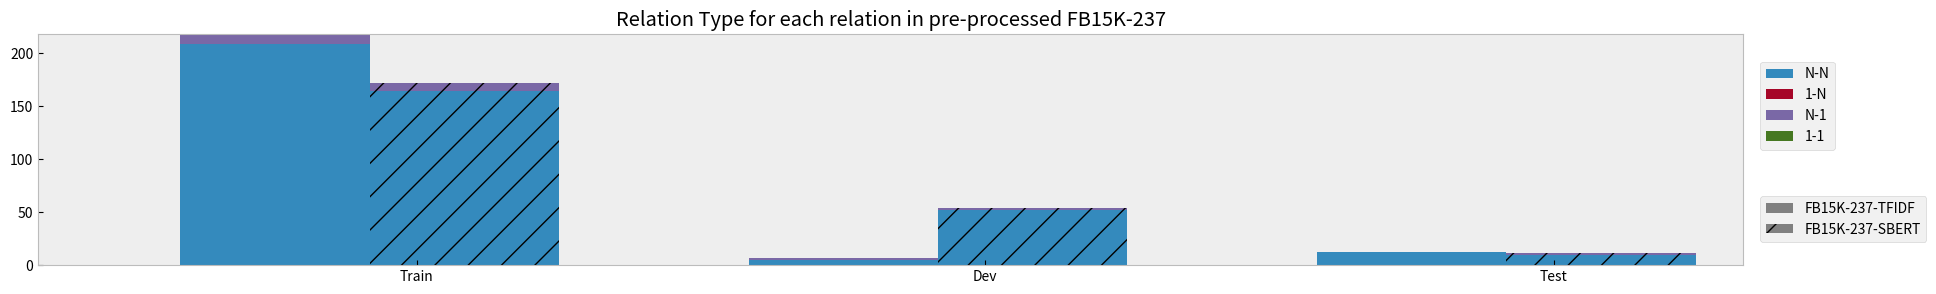

Python code for this plot:
import matplotlib.pyplot as plt
import numpy as np
# def hist_and_lines():
#     np.random.seed(0)
#     fig, ax = plt.subplots(1, 2, figsize=(11, 4))
#     # ax[0].plot(np.random.rand(10))
#     # ax[1].legend(['KG-BERT', 'RMPI', 'SIMPATH'])
#     for i in range(3):
#         print(i)
#         if i==0:
#             data=np.array([[1000,20],[2000,500], [3000,1200],[4000,2200]])
#             # ax[0].plot(np.random.rand(7))   
#             ax[0].plot(*data.T)
#             # ax[0].plot([20, 500, 1200, 2200, 0, 0])
#         if i==1:
#             data=np.array([[1000,10],[2000,100], [3000,1000],[4000,1500]])
#             ax[0].plot(*data.T)
#             # ax[0].plot([10, 10, 10, 10])
#         if i==2:
#             data=np.array([[1000,10],[2000,100], [3000,300],[4000,400]])
#             ax[0].plot(*data.T)
#             # ax[0].plot([120, 500, 700, 1200])
#         # ax[0].plot(np.random.rand(10))
#     # ax[0].set_xlim([1000, 7000])
    
#     ax[0].set_ylabel('Training Time (secs)')
#     ax[0].set_xlabel('# of Training Triples')
#     # ax[1].set_xlim([1000, 4000])

#     for i in range(3):

#         if i==0:
#             data=np.array([[1000,500],[2000,500], [3000,500],[4000,500]])
#             # ax[0].plot(np.random.rand(7))
#             ax[1].plot(*data.T)
#             # ax[0].plot([20, 500, 1200, 2200, 0, 0])
#         if i==1:
#             data=np.array([[1000,200],[2000,200], [3000,200],[4000,200]])
#             ax[1].plot(*data.T)
#             # ax[0].plot([10, 10, 10, 10])
#         if i==2:
#             data=np.array([[1000,10],[2000,10], [3000,10],[4000,10]])
#             ax[1].plot(*data.T)
#     ax[1].set_ylabel('Test Time/1000 triples (secs)')
#     ax[1].set_xlabel('# of Training Triples')
#     ax[1].legend(['KG-BERT', 'RMPI', 'SIMPATH'])
# x = np.asarray([12, 8, 4, 2, 0])
# y = np.asarray([0.9386, 0.4322, 0.2214, 0.1245, 0.0512])

# with plt.style.context('fivethirtyeight'):
#     # plt.ylabel('Training Time (secs)', fontsize=16)
#     # plt.xlabel('# of Training triples', fontsize=16)
#     # hist_and_lines()
#     hist_and_lines()
#     plt.title("Training and Inference Time of models")
#     # plt.legend()
#     plt.show()
import pandas as pd

def plot_clustered_stacked(dfall, labels=None, title="Relation Type for each relation in pre-processed FB15K-237",  H="/", **kwargs):
    """Given a list of dataframes, with identical columns and index, create a clustered stacked bar plot. 
labels is a list of the names of the dataframe, used for the legend
title is a string for the title of the plot
H is the hatch used for identification of the different dataframe"""

    n_df = len(dfall)
    n_col = len(dfall[0].columns) 
    n_ind = len(dfall[0].index)
    axe = plt.subplot(111)

    for df in dfall : # for each data frame
        axe = df.plot(kind="bar",
                      linewidth=0,
                      stacked=True,
                      ax=axe,
                      legend=False,
                      grid=False,
                      **kwargs)  # make bar plots

    h,l = axe.get_legend_handles_labels() # get the handles we want to modify
    for i in range(0, n_df * n_col, n_col): # len(h) = n_col * n_df
        for j, pa in enumerate(h[i:i+n_col]):
            for rect in pa.patches: # for each index
                rect.set_x(rect.get_x() + 1 / float(n_df + 1) * i / float(n_col))
                rect.set_hatch(H * int(i / n_col)) #edited part     
                rect.set_width(1 / float(n_df + 1))

    axe.set_xticks((np.arange(0, 2 * n_ind, 2) + 1 / float(n_df + 1)) / 2.)
    axe.set_xticklabels(df.index, rotation = 0)
    axe.set_title(title)

    # Add invisible data to add another legend
    n=[]        
    for i in range(n_df):
        n.append(axe.bar(0, 0, color="gray", hatch=H * i))

    l1 = axe.legend(h[:n_col], l[:n_col], loc=[1.01, 0.5])
    if labels is not None:
        l2 = plt.legend(n, labels, loc=[1.01, 0.1]) 
    axe.add_artist(l1)
    return axe

fb15k237sbert = [
    [164, 0, 8, 0],
    [52, 0, 2, 0],
    [10, 0, 1, 0]
    
]

fb15k237tfid = [
    [209, 0, 9, 0],
    [5, 0, 2, 0],
    [12, 0, 0, 0]
]
# create fake dataframes
df1 = pd.DataFrame(fb15k237tfid,
                   index=["Train", "Dev", "Test"],
                   columns=["N-N", "1-N", "N-1", "1-1"])


df2 = pd.DataFrame(fb15k237sbert,
                   index=["Train", "Dev", "Test",],
                   columns=["N-N", "1-N", "N-1", "1-1"])

plt.rcParams["figure.figsize"] = (22,3)
with plt.style.context('bmh'):

    # Then, just call :
    plot_clustered_stacked([df1, df2],["FB15K-237-TFIDF", "FB15K-237-SBERT"])
    plt.show()